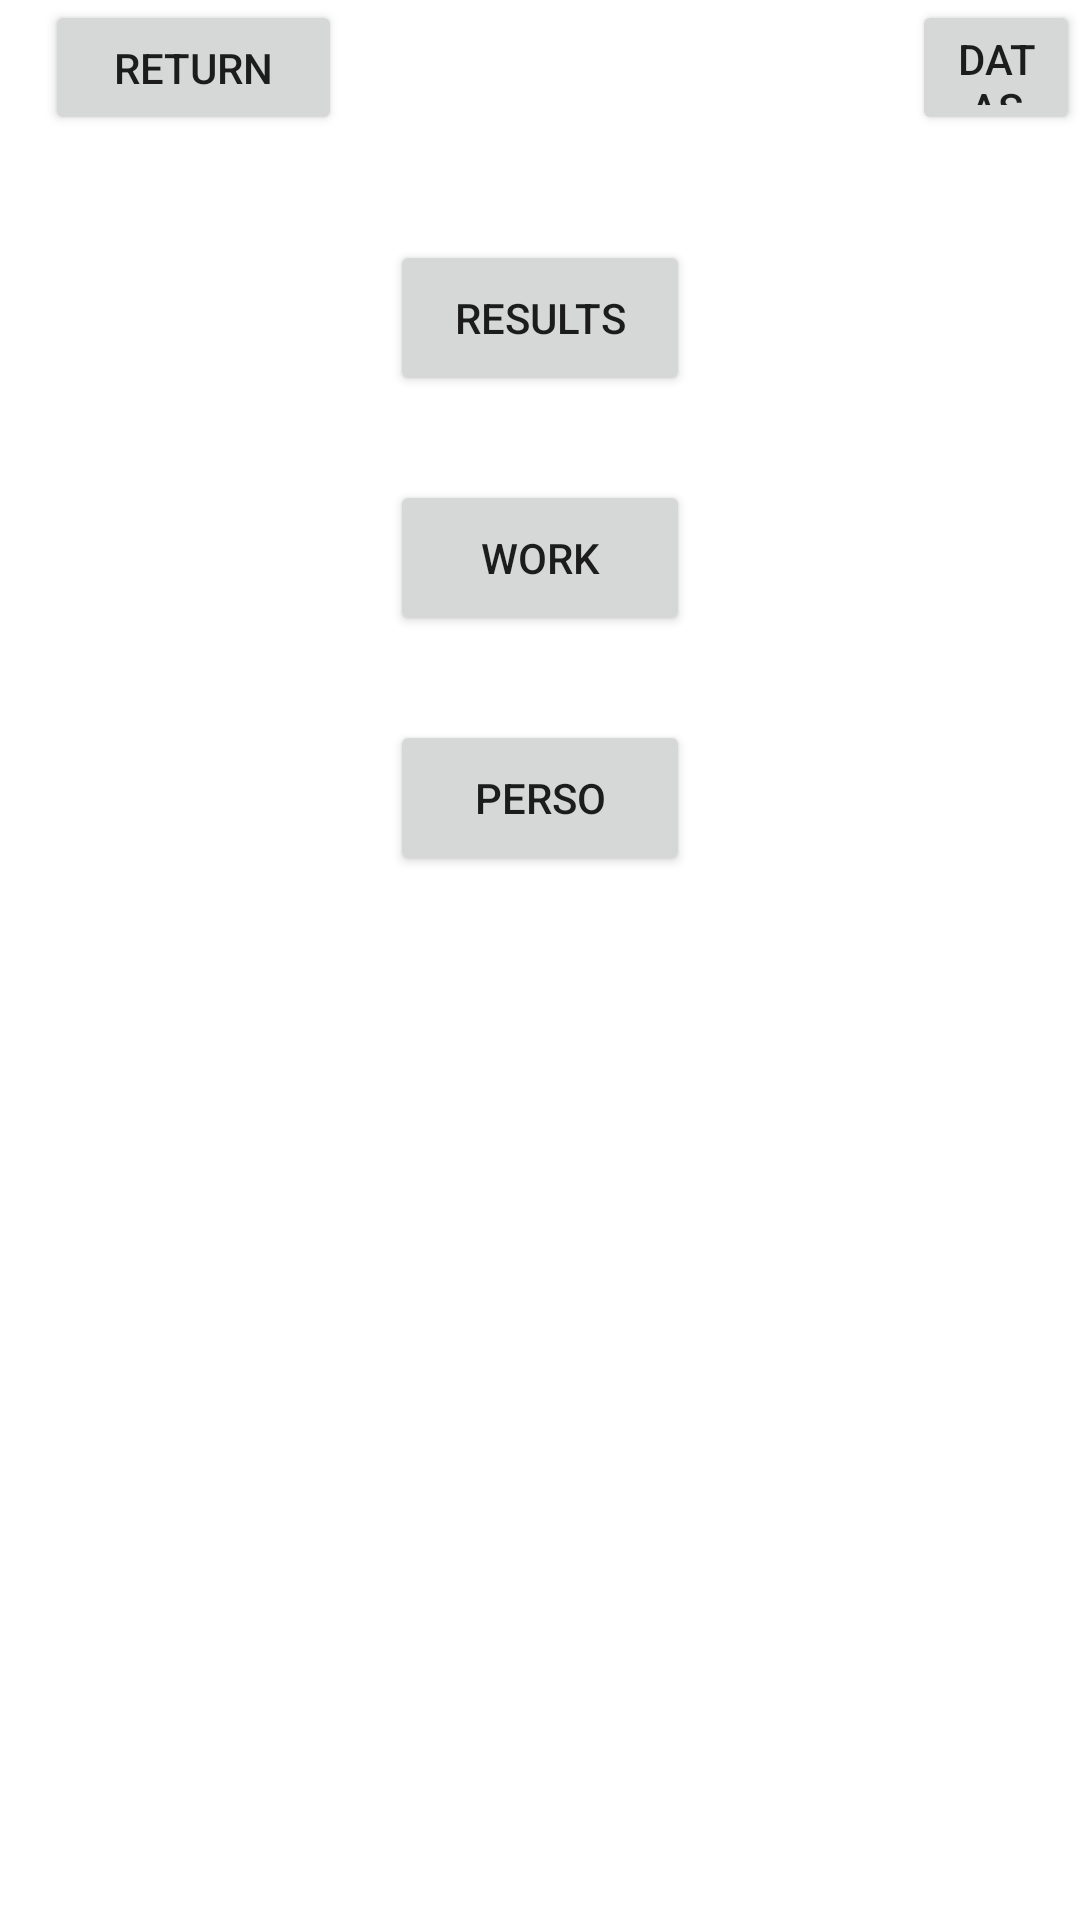

This screen was rendered from an Android layout file. Write that file and the resources it references.
<!-- AndroidManifest.xml: application theme Theme.LifeApp -->
<!-- res/layout/activity_acceuil.xml -->
<?xml version="1.0" encoding="utf-8"?>
<RelativeLayout xmlns:android="http://schemas.android.com/apk/res/android"
    xmlns:app="http://schemas.android.com/apk/res-auto"
    xmlns:tools="http://schemas.android.com/tools"
    android:layout_width="match_parent"
    android:layout_height="match_parent"
    tools:context=".Acceuil">

    <Button
        android:id="@+id/resultsBtn"
        android:layout_width="139dp"
        android:layout_height="52dp"
        android:layout_marginStart="130dp"
        android:layout_marginTop="80dp"
        android:layout_marginEnd="130dp"
        android:text="@string/results"
        app:layout_constraintEnd_toEndOf="parent"
        app:layout_constraintStart_toStartOf="parent"
        app:layout_constraintTop_toBottomOf="parent" />

    <Button
        android:id="@+id/returnBtn"
        android:layout_width="99dp"
        android:layout_height="45dp"
        android:layout_marginStart="15dp"
        android:layout_marginBottom="11dp"
        android:text="@string/Return"
        app:layout_constraintBottom_toBottomOf="parent"
        app:layout_constraintStart_toStartOf="parent" />

    <Button
        android:id="@+id/datasBtn"
        android:layout_width="99dp"
        android:layout_height="45dp"
        android:layout_marginStart="304dp"
        android:layout_marginBottom="8dp"
        android:text="@string/datas"
        app:layout_constraintBottom_toBottomOf="parent"
        app:layout_constraintStart_toStartOf="parent" />

    <Button
        android:id="@+id/workBtn"
        android:layout_width="139dp"
        android:layout_height="52dp"
        android:layout_marginStart="130dp"
        android:layout_marginTop="160dp"
        android:layout_marginEnd="130dp"
        android:text="@string/work"
        app:layout_constraintEnd_toEndOf="parent"
        app:layout_constraintStart_toStartOf="parent"
        app:layout_constraintTop_toTopOf="parent" />

    <Button
        android:id="@+id/persoBtn"
        android:layout_width="139dp"
        android:layout_height="52dp"
        android:layout_marginStart="130dp"
        android:layout_marginTop="240dp"
        android:layout_marginEnd="130dp"
        android:text="@string/perso"
        app:layout_constraintEnd_toEndOf="parent"
        app:layout_constraintStart_toStartOf="parent"
        app:layout_constraintTop_toTopOf="parent" />

</RelativeLayout>
<!-- resources referenced by this layout -->
<resources>
  <string name="Return">return</string>
  <string name="datas">Datas</string>
  <string name="perso">Perso</string>
  <string name="results">Results</string>
  <string name="work">Work</string>
  <style name="Theme.LifeApp" parent="Theme.MaterialComponents.DayNight.DarkActionBar">
          
          <item name="colorPrimary">@color/purple_500</item>
          <item name="colorPrimaryVariant">@color/purple_700</item>
          <item name="colorOnPrimary">@color/white</item>
          
          <item name="colorSecondary">@color/teal_200</item>
          <item name="colorSecondaryVariant">@color/teal_700</item>
          <item name="colorOnSecondary">@color/black</item>
          
          <item name="android:statusBarColor" tools:targetApi="l">?attr/colorPrimaryVariant</item>
          
      </style>
  <color name="purple_500">#FF6200EE</color>
  <color name="purple_700">#FF3700B3</color>
  <color name="white">#FFFFFFFF</color>
  <color name="teal_200">#FF03DAC5</color>
  <color name="teal_700">#FF018786</color>
  <color name="black">#FF000000</color>
</resources>
